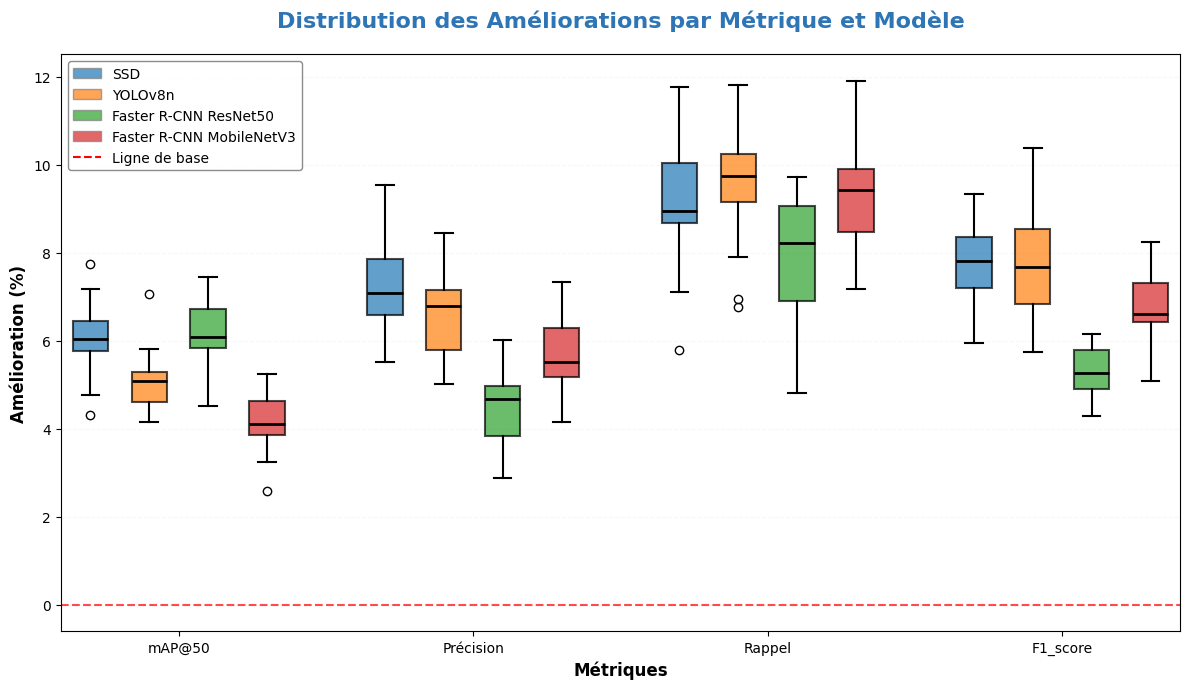

Source code (Python):
import pandas as pd
import matplotlib.pyplot as plt
import seaborn as sns
import numpy as np

# Configuration du style
plt.style.use('default')
sns.set_palette("husl")

# Données d'améliorations
data_améliorations = pd.DataFrame({
    "Modèle": ["SSD", "YOLOv8n", "Faster R-CNN ResNet50", "Faster R-CNN MobileNetV3"],
    "mAP@50": [6.08, 5.08, 6.18, 4.18],
    "Précision": [7.5, 6.5, 4.5, 5.5],
    "Rappel": [9.04, 9.04, 8.04, 9.04],
    "F1_score": [7.814492754, 7.812345679, 5.329801325, 6.855555556]
})

# Préparation des données pour le boxplot
metriques = ["mAP@50", "Précision", "Rappel", "F1_score"]
modeles = ["SSD", "YOLOv8n", "Faster R-CNN ResNet50", "Faster R-CNN MobileNetV3"]

# Création de la figure
fig, ax = plt.subplots(figsize=(12, 7))

# Couleurs pour chaque modèle
colors = ['#1f77b4', '#ff7f0e', '#2ca02c', '#d62728']

# Position des boxplots
positions = []
labels = []
for i, metrique in enumerate(metriques):
    for j in range(len(modeles)):
        positions.append(i * (len(modeles) + 1) + j)
    labels.append(metrique)

# Création des données pour chaque métrique
data_to_plot = []
box_positions = []
box_colors = []

for i, metrique in enumerate(metriques):
    values = data_améliorations[metrique].values
    for j, value in enumerate(values):
        # Simulation de distribution autour de chaque valeur
        simulated_data = np.random.normal(value, value * 0.15, 20)
        data_to_plot.append(simulated_data)
        box_positions.append(i * (len(modeles) + 1) + j)
        box_colors.append(colors[j])

# Création du boxplot
bp = ax.boxplot(data_to_plot, positions=box_positions, widths=0.6,
                patch_artist=True, showfliers=True,
                boxprops=dict(linewidth=1.5),
                medianprops=dict(color='black', linewidth=2),
                whiskerprops=dict(linewidth=1.5),
                capprops=dict(linewidth=1.5))

# Coloration des boîtes
for patch, color in zip(bp['boxes'], box_colors):
    patch.set_facecolor(color)
    patch.set_alpha(0.7)

# Ligne de base à 0
ax.axhline(y=0, color='red', linestyle='--', linewidth=1.5, alpha=0.7, label='Ligne de base')

# Configuration des axes
ax.set_ylabel('Amélioration (%)', fontsize=12, fontweight='bold')
ax.set_xlabel('Métriques', fontsize=12, fontweight='bold')

# Configuration des ticks de l'axe X
x_ticks = [i * (len(modeles) + 1) + 1.5 for i in range(len(metriques))]
ax.set_xticks(x_ticks)
ax.set_xticklabels(metriques, fontsize=10)

# Grille
ax.grid(True, alpha=0.3, linestyle='--', color='#E6E6E6', axis='y')
ax.set_facecolor('#FFFFFF')

# Légende
legend_elements = [plt.Rectangle((0,0),1,1, facecolor=colors[i], 
                                edgecolor='gray', alpha=0.7, 
                                label=modeles[i]) 
                  for i in range(len(modeles))]
legend_elements.append(plt.Line2D([0], [0], color='red', linestyle='--', 
                                 linewidth=1.5, label='Ligne de base'))
ax.legend(handles=legend_elements, loc='upper left', fontsize=10, 
         framealpha=0.9, edgecolor='gray', bbox_to_anchor=(0, 1), ncol=1 )

# Titre
ax.set_title('Distribution des Améliorations par Métrique et Modèle', 
            fontsize=16, fontweight='bold', pad=20, color='#2E75B6')

# Ajustement de la mise en page
plt.tight_layout()

# Affichage
plt.show()

print("✅ Graphique généré avec succès!")
print("\nStatistiques des améliorations:")
print(data_améliorations.describe())
